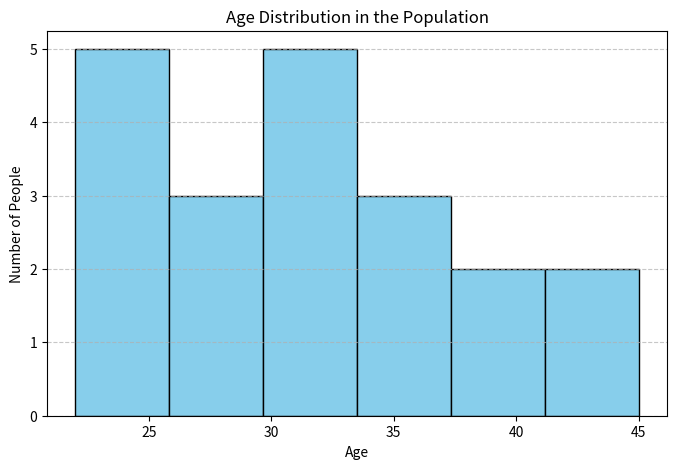

Reproduce this figure in Python.
import matplotlib.pyplot as plt
import numpy as np

# Sample age data
ages = [22, 25, 30, 22, 25, 30, 35, 40, 45, 35, 38, 28, 31, 33, 30, 29, 26, 25, 35, 42]

# Create histogram
plt.figure(figsize=(8, 5))
plt.hist(ages, bins=6, color='skyblue', edgecolor='black')
plt.title('Age Distribution in the Population')
plt.xlabel('Age')
plt.ylabel('Number of People')
plt.grid(axis='y', linestyle='--', alpha=0.7)
plt.show()
